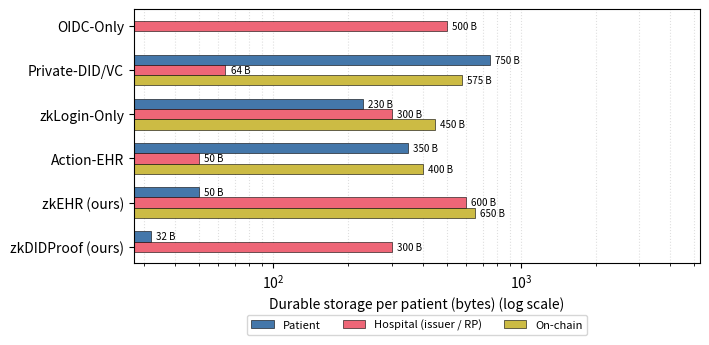
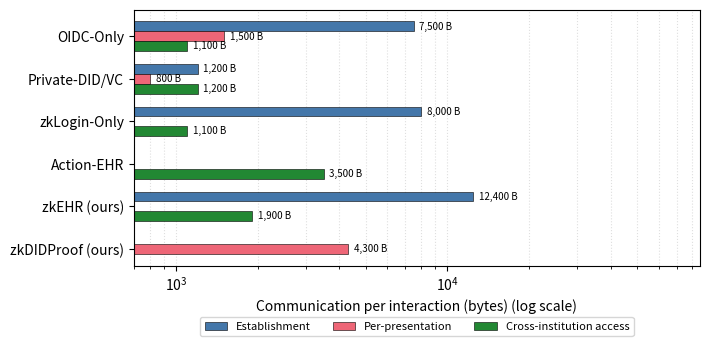
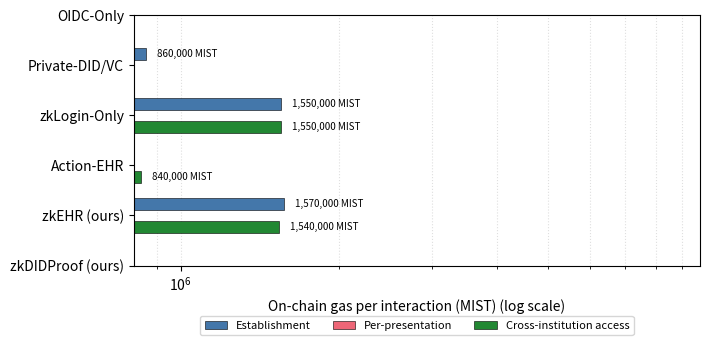
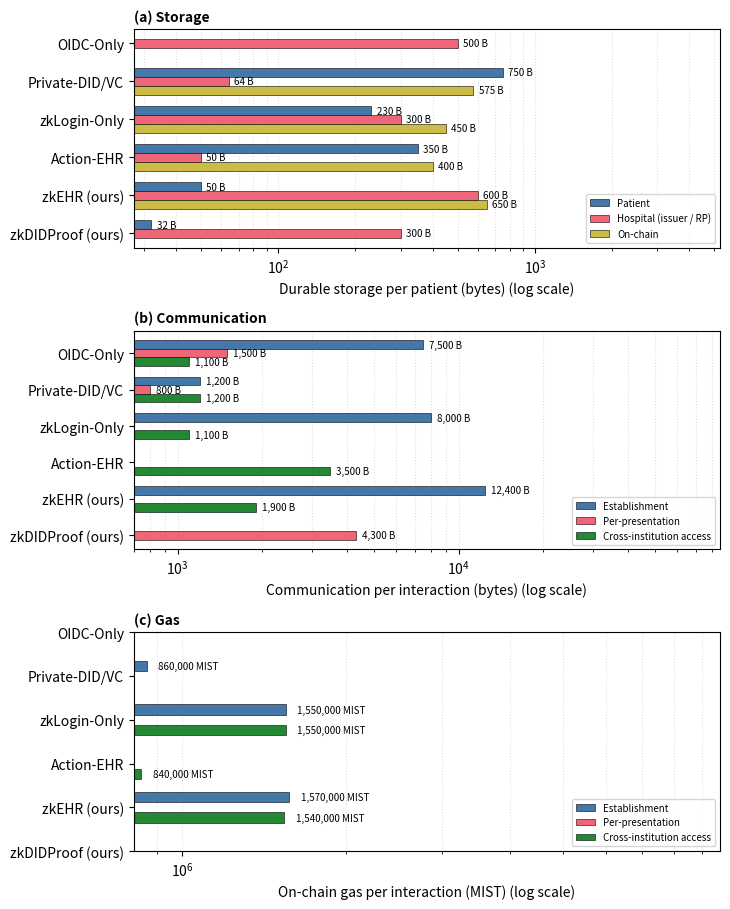

The matplotlib source for these figures, in order:
#!/usr/bin/env python3
"""Generate the Resource-and-Cost comparison figures for the paper.

This is a *theoretical* analysis. Sizes (storage / communication) are derived
from the Move struct definitions, the TypeScript type schemas, and the
serialized JSON fixtures of the six sibling experiment trees. Gas numbers
are derived from Sui's published gas-cost coefficients (per-byte storage
cost + per-transaction computation cost) applied to the same on-chain
artefact sizes; they are theoretical estimates, not measured.

Three figures are emitted, plus a 3-panel composite:
  - storage-comparison.{pdf,png}        per-party durable storage per patient
  - communication-comparison.{pdf,png}  per-interaction wire bytes
  - gas-comparison.{pdf,png}            per-interaction on-chain gas (MIST)
  - resource-and-cost.{pdf,png}         3-panel composite

Usage:
    python3 make_figure.py
"""

import matplotlib.pyplot as plt
import numpy as np

# -----------------------------------------------------------------------------
# Storage (durable bytes per patient, mid-range estimate)
# -----------------------------------------------------------------------------
SCHEMES_STORAGE = [
    # (display name, patient, issuer/holder-RP, on-chain)
    # Hospital (verifier) durable per-patient cost is zero in every scheme
    # (it caches transient state only), so it is omitted from the figure.
    #
    # zkDIDProof patient stores 32 B for the cached DID = Poseidon(sub,iss,salt)
    # so the wallet does not recompute it every session.
    #
    # zkEHR hospital row records only the *mandatory* per-patient state at the
    # issuer/data holder: a signed profile keyed by DID (~600 B, same order as
    # an OIDC session row). Issuing a W3C VC for selective disclosure is
    # *optional* and would add ~12 KB per credential.
    ("OIDC-Only",           0,     500,    0),
    ("Private-DID/VC",     750,    64,   575),
    ("zkLogin-Only",       230,    300,  450),
    ("Action-EHR",         350,    50,   400),
    ("zkEHR (ours)",       50,    600,   650),
    ("zkDIDProof (ours)",  32,     300,    0),
]

STORAGE_PARTS = ["Patient", "Hospital (issuer / RP)", "On-chain"]
STORAGE_COLORS = ["#4477AA", "#EE6677", "#CCBB44"]

# -----------------------------------------------------------------------------
# Communication (wire bytes per interaction, mid-range estimate)
# -----------------------------------------------------------------------------
SCHEMES_COMM = [
    # (display name, establishment, presentation, cross-institution access)
    ("OIDC-Only",           7500,    1500,   1100),
    ("Private-DID/VC",      1200,     800,   1200),
    ("zkLogin-Only",        8000,       0,   1100),
    ("Action-EHR",             0,       0,   3500),
    ("zkEHR (ours)",       12400,       0,   1900),
    ("zkDIDProof (ours)",      0,    4300,      0),
]

COMM_PARTS = ["Establishment", "Per-presentation", "Cross-institution access"]
COMM_COLORS = ["#4477AA", "#EE6677", "#228833"]

# -----------------------------------------------------------------------------
# Gas (MIST per chain-touching interaction, theoretical from Sui coefficients)
# -----------------------------------------------------------------------------
# Sui gas model:
#   gas = computation_cost + storage_cost - storage_rebate
# We use the published reference coefficients:
#   g_tx_ed25519  ~  800,000  MIST  (Ed25519-signed transaction baseline)
#   g_tx_zklogin  ~ 1,500,000 MIST  (zkLogin sig: extra Groth16 verify cost)
#   c_store       ~       100 MIST / byte
# and apply them to the on-chain object sizes from the storage table:
#   O_did   = 500-650 B,  O_grant = 400-450 B.
# Storage rebate is ~99% on object deletion; since we are pricing CREATION of
# objects that remain on chain, the rebate term is dropped.
#
# Per scheme (rounded to the nearest 10 kMIST):
#   Private-DID/VC est:  800,000 + 575*100 = 857,500   ~  860,000
#   zkLogin-Only   est:1,500,000 + 450*100 = 1,545,000 ~ 1,550,000
#   Action-EHR     acc:  800,000 + 400*100 = 840,000   ~   840,000
#   zkEHR          est:1,500,000 + 650*100 = 1,565,000 ~ 1,570,000
#   zkEHR          acc:1,500,000 + 400*100 = 1,540,000 ~ 1,540,000  (zkLogin-signed)
#   zkLogin-Only   acc:1,500,000 + 450*100 = 1,545,000 ~ 1,550,000
SCHEMES_GAS = [
    # (display name, establishment_gas, presentation_gas, access_gas)  in MIST
    ("OIDC-Only",                0,       0,         0),
    ("Private-DID/VC",      860000,       0,         0),
    ("zkLogin-Only",       1550000,       0,   1550000),
    ("Action-EHR",               0,       0,    840000),
    ("zkEHR (ours)",       1570000,       0,   1540000),
    ("zkDIDProof (ours)",        0,       0,         0),
]

GAS_PARTS = ["Establishment", "Per-presentation", "Cross-institution access"]
GAS_COLORS = ["#4477AA", "#EE6677", "#228833"]


# =============================================================================
# Plotting helpers
# =============================================================================

def _grouped_bars(ax, schemes, parts, colors, xlabel, unit_suffix=" B"):
    """Render the grouped horizontal bars on the given axis.

    On a log-x scale, true stacking is misleading because adding small
    numbers to large numbers visually disappears. We instead draw each
    component as a separate bar at the same y-coordinate using thin offsets.
    Components with a value of zero are not drawn (NaN on a log axis).
    """
    names = [row[0] for row in schemes]
    matrix = np.array([row[1:] for row in schemes], dtype=float)

    y = np.arange(len(names))
    n_parts = len(parts)
    height = 0.7 / n_parts

    for i, (label, color) in enumerate(zip(parts, colors)):
        offset = (i - (n_parts - 1) / 2) * height
        vals = matrix[:, i]
        display_vals = np.where(vals > 0, vals, np.nan)
        bars = ax.barh(
            y + offset,
            display_vals,
            height,
            label=label,
            color=color,
            edgecolor="black",
            linewidth=0.4,
        )
        for b, v in zip(bars, vals):
            if v <= 0:
                continue
            ax.text(
                v * 1.05,
                b.get_y() + b.get_height() / 2,
                f"{int(v):,}{unit_suffix}",
                va="center",
                ha="left",
                fontsize=7,
            )

    ax.set_xscale("log")
    ax.set_xlabel(f"{xlabel} (log scale)")
    cur_lo, cur_hi = ax.get_xlim()
    ax.set_xlim(left=max(cur_lo, 1.0), right=cur_hi * 6.0)

    ax.set_yticks(y)
    ax.set_yticklabels(names)
    ax.invert_yaxis()
    ax.grid(axis="x", which="both", linestyle=":", alpha=0.4)
    ax.set_axisbelow(True)


def _emit_standalone(schemes, parts, colors, xlabel, basename, unit_suffix=" B"):
    """Render one figure on its own canvas and save as PDF + PNG."""
    fig, ax = plt.subplots(figsize=(7.2, 3.6))
    _grouped_bars(ax, schemes, parts, colors, xlabel, unit_suffix=unit_suffix)
    ax.legend(
        loc="upper center",
        bbox_to_anchor=(0.5, -0.18),
        ncol=len(parts),
        frameon=True,
        fontsize=8,
    )
    fig.tight_layout()
    fig.savefig(f"{basename}.pdf", bbox_inches="tight")
    fig.savefig(f"{basename}.png", dpi=200, bbox_inches="tight")
    plt.close(fig)
    print(f"wrote {basename}.pdf")
    print(f"wrote {basename}.png")


def _emit_composite():
    """Render the three axes as a 3-panel figure stacked vertically."""
    fig, axes = plt.subplots(3, 1, figsize=(7.4, 9.2))

    panels = [
        (axes[0], SCHEMES_STORAGE, STORAGE_PARTS, STORAGE_COLORS,
         "Durable storage per patient (bytes)", " B",
         "(a) Storage"),
        (axes[1], SCHEMES_COMM, COMM_PARTS, COMM_COLORS,
         "Communication per interaction (bytes)", " B",
         "(b) Communication"),
        (axes[2], SCHEMES_GAS, GAS_PARTS, GAS_COLORS,
         "On-chain gas per interaction (MIST)", " MIST",
         "(c) Gas"),
    ]
    for ax, schemes, parts, colors, xlabel, suffix, title in panels:
        _grouped_bars(ax, schemes, parts, colors, xlabel, unit_suffix=suffix)
        ax.set_title(title, loc="left", fontsize=10, fontweight="bold")
        ax.legend(loc="lower right", frameon=True, fontsize=7)

    fig.tight_layout()
    fig.savefig("resource-and-cost.pdf", bbox_inches="tight")
    fig.savefig("resource-and-cost.png", dpi=200, bbox_inches="tight")
    plt.close(fig)
    print("wrote resource-and-cost.pdf")
    print("wrote resource-and-cost.png")


def main() -> None:
    _emit_standalone(
        SCHEMES_STORAGE, STORAGE_PARTS, STORAGE_COLORS,
        xlabel="Durable storage per patient (bytes)",
        basename="storage-comparison",
    )
    _emit_standalone(
        SCHEMES_COMM, COMM_PARTS, COMM_COLORS,
        xlabel="Communication per interaction (bytes)",
        basename="communication-comparison",
    )
    _emit_standalone(
        SCHEMES_GAS, GAS_PARTS, GAS_COLORS,
        xlabel="On-chain gas per interaction (MIST)",
        basename="gas-comparison",
        unit_suffix=" MIST",
    )
    _emit_composite()


if __name__ == "__main__":
    main()
